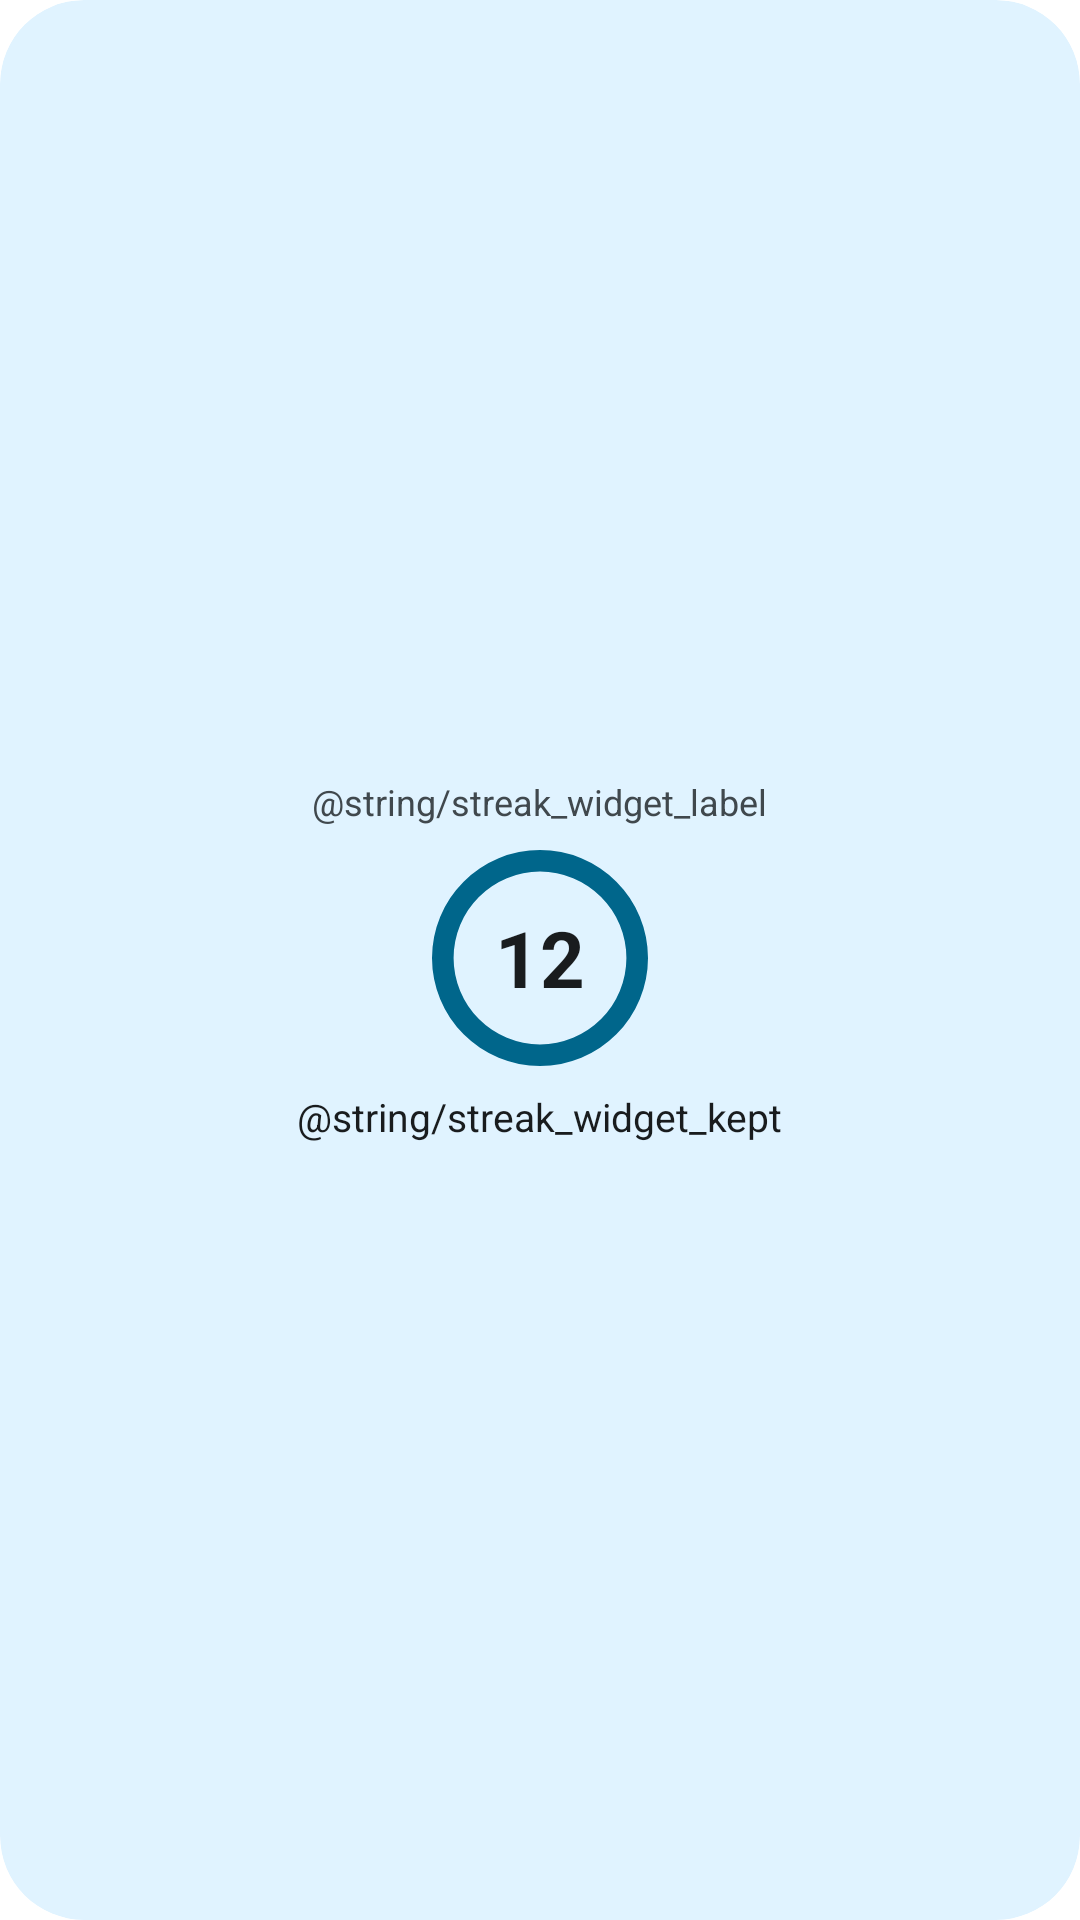

The Android layout XML behind this screen, and the referenced resources:
<!-- AndroidManifest.xml: fallback theme Theme.MaterialComponents.DayNight.NoActionBar -->
<!-- res/layout/streak_widget_preview.xml -->
<?xml version="1.0" encoding="utf-8"?>
<LinearLayout xmlns:android="http://schemas.android.com/apk/res/android"
    xmlns:tools="http://schemas.android.com/tools"
    android:layout_width="match_parent"
    android:layout_height="match_parent"
    android:background="@drawable/wotd_widget_bg"
    android:clipToOutline="true"
    android:gravity="center"
    android:orientation="vertical"
    android:padding="12dp">

    <TextView
        android:layout_width="wrap_content"
        android:layout_height="wrap_content"
        android:text="@string/streak_widget_label"
        android:textColor="@color/prism_widget_on_surface_variant"
        android:textSize="12sp" />

    <FrameLayout
        android:layout_width="72dp"
        android:layout_height="72dp"
        android:layout_marginTop="8dp"
        android:background="@drawable/streak_ring_full">

        <TextView
            android:layout_width="wrap_content"
            android:layout_height="wrap_content"
            android:layout_gravity="center"
            android:text="12"
            android:textColor="@color/prism_widget_on_surface"
            android:textSize="26sp"
            android:textStyle="bold"
            tools:ignore="HardcodedText" />
    </FrameLayout>

    <TextView
        android:layout_width="wrap_content"
        android:layout_height="wrap_content"
        android:layout_marginTop="8dp"
        android:text="@string/streak_widget_kept"
        android:textColor="@color/prism_widget_on_surface"
        android:textSize="13sp" />
</LinearLayout>
<!-- resources referenced by this layout -->
<resources>
  <color name="prism_widget_on_surface">#FFE6E0E9</color>
  <color name="prism_widget_on_surface_variant">#FFCAC4D0</color>
  <!-- drawable streak_ring_full (drawable) -->
  <?xml version="1.0" encoding="utf-8"?>
  <shape xmlns:android="http://schemas.android.com/apk/res/android"
      android:innerRadiusRatio="2.5"
      android:shape="ring"
      android:thicknessRatio="10"
      android:useLevel="false">
      <solid android:color="@color/prism_widget_accent" />
  </shape>
  <!-- drawable wotd_widget_bg (drawable) -->
  <?xml version="1.0" encoding="utf-8"?>
  <shape xmlns:android="http://schemas.android.com/apk/res/android"
      android:shape="rectangle">
      <solid android:color="@color/prism_widget_surface" />
      <corners android:radius="16dp" />
  </shape>
  <string name="streak_widget_kept">Heute gehalten</string>
  <string name="streak_widget_label">Serie</string>
  <color name="prism_widget_accent">#FFD0BCFF</color>
  <color name="prism_widget_surface">#FF1D1B20</color>
</resources>
